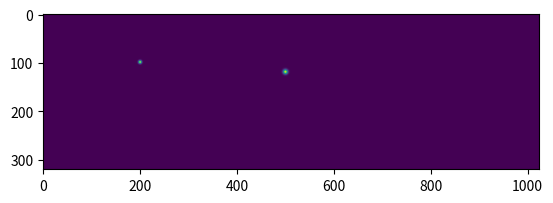

This chart was generated by the following Python code:
import numpy as np
import matplotlib.pyplot as plt

cars = [{'v': 120, 'u': 500, 'z': 10},
        {'v': 100, 'u': 200, 'z': 20},
        ]

height = 320
width = 1024
confidence = np.zeros((height, width))
us, vs = np.meshgrid(np.arange(width), np.arange(height))
for car in cars:
    u, v = car['u'], car['v']
    # choose sigma s.t. sigma = 2px at 10m and 8x downsample (40x128)
    sigma = 10 * 10 / car['z']
    heatmap = np.exp(- ((us - u) ** 2 + (vs - v) ** 2) / (2.0 * sigma))
    confidence += heatmap

mask_low = confidence < 1E-12
confidence[mask_low] = 0

plt.imshow(confidence)
plt.show()
print("=== Finished")